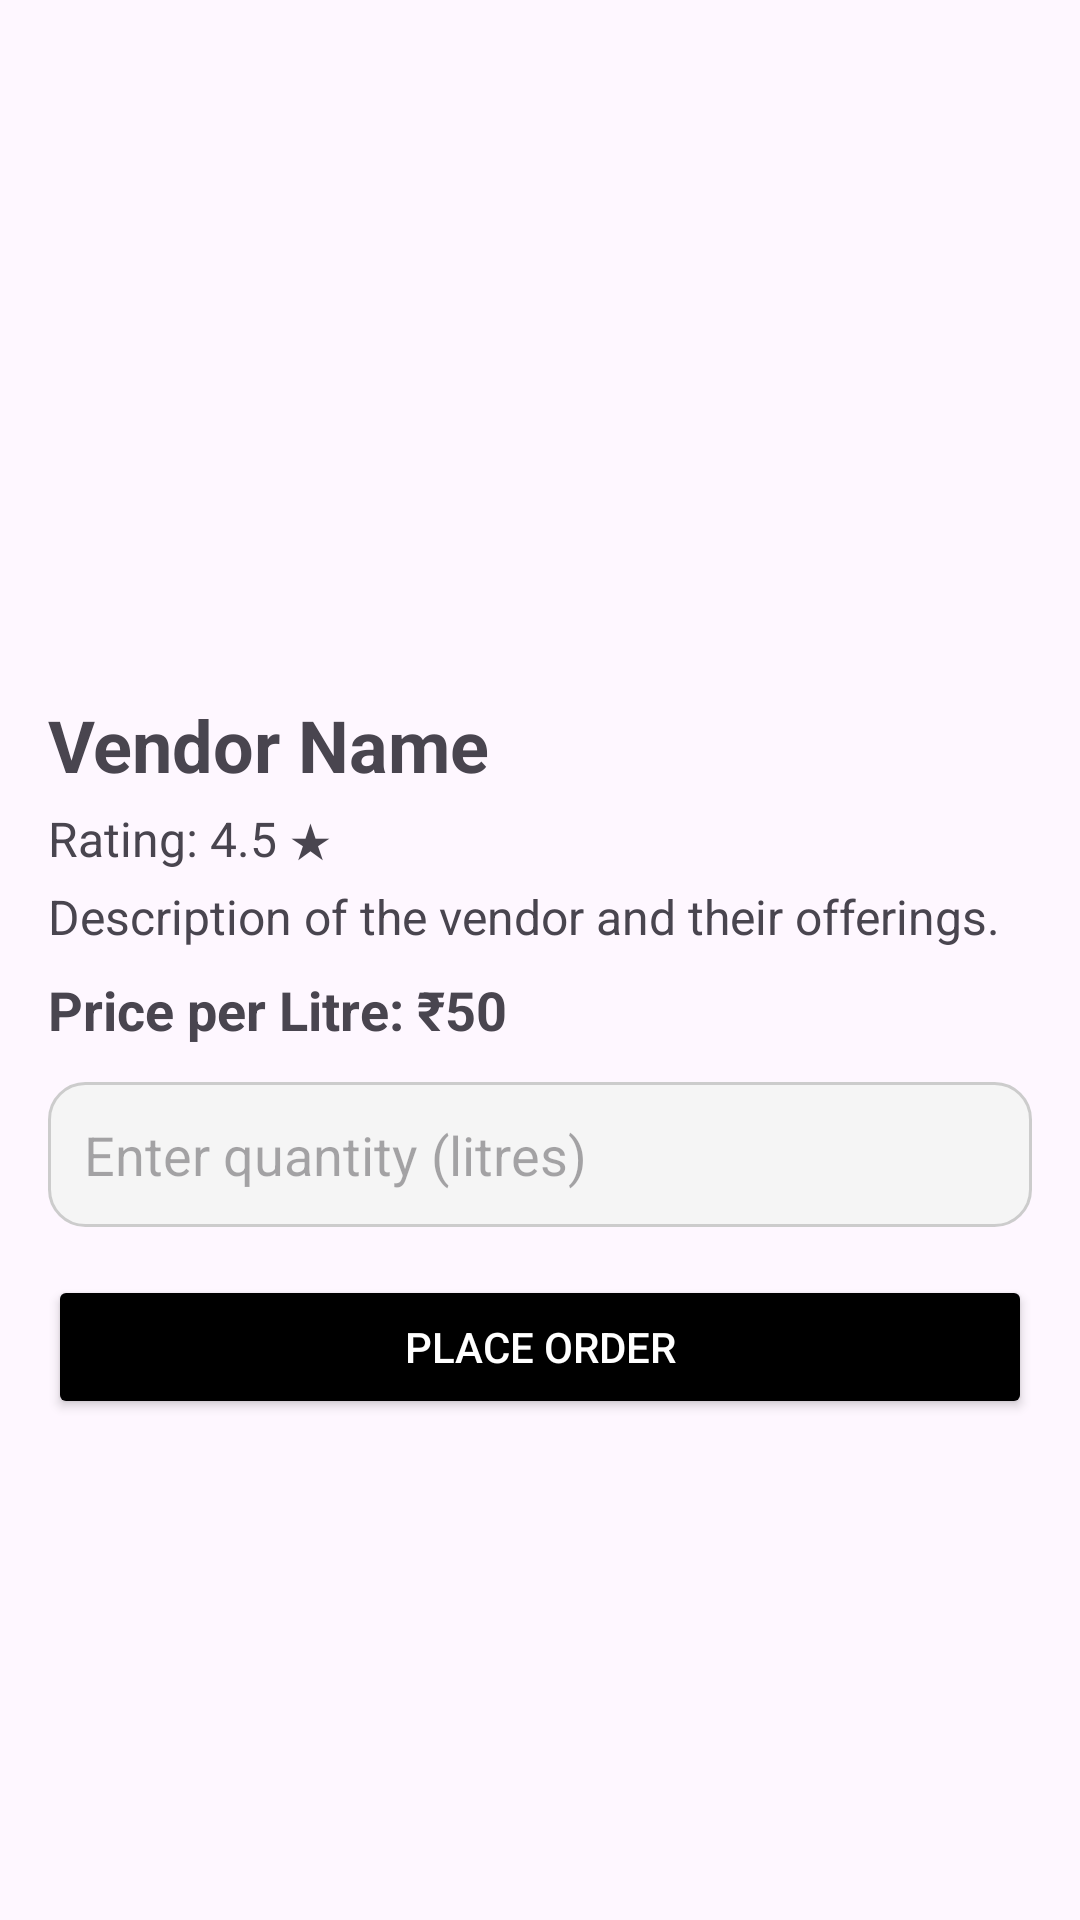

Write the Android layout XML for this screen, with the resource values it uses.
<!-- AndroidManifest.xml: application theme Theme.MilkBuddy -->
<!-- res/layout/fragment_vendor_details.xml -->
<?xml version="1.0" encoding="utf-8"?>
<LinearLayout xmlns:android="http://schemas.android.com/apk/res/android"
    android:layout_width="match_parent"
    android:layout_height="match_parent"
    android:orientation="vertical"
    android:padding="16dp">

    <ImageView
        android:id="@+id/vendorImage"
        android:layout_width="match_parent"
        android:layout_height="200dp"
        android:src="@drawable/vendor_image"
        android:scaleType="centerCrop"
        android:layout_marginBottom="16dp" />

    <TextView
        android:id="@+id/vendorName"
        android:layout_width="wrap_content"
        android:layout_height="wrap_content"
        android:text="Vendor Name"
        android:textSize="24sp"
        android:textStyle="bold"
        android:layout_marginBottom="4dp" />

    <TextView
        android:id="@+id/vendorRating"
        android:layout_width="wrap_content"
        android:layout_height="wrap_content"
        android:text="Rating: 4.5 ★"
        android:textSize="16sp"
        android:layout_marginBottom="4dp" />

    <TextView
        android:id="@+id/vendorDescription"
        android:layout_width="wrap_content"
        android:layout_height="wrap_content"
        android:text="Description of the vendor and their offerings."
        android:textSize="16sp"
        android:layout_marginBottom="8dp" />

    <TextView
        android:id="@+id/vendorPrice"
        android:layout_width="wrap_content"
        android:layout_height="wrap_content"
        android:text="Price per Litre: ₹50"
        android:textSize="18sp"
        android:textStyle="bold"
        android:layout_marginBottom="12dp" />

    <EditText
        android:id="@+id/orderQuantity"
        android:layout_width="match_parent"
        android:layout_height="wrap_content"
        android:hint="Enter quantity (litres)"
        android:inputType="number"
        android:padding="12dp"
        android:background="@drawable/search_background"
        android:layout_marginBottom="16dp" />

    <Button
        android:id="@+id/placeOrderButton"
        android:layout_width="match_parent"
        android:layout_height="wrap_content"
        android:text="Place Order"
        android:backgroundTint="@color/colorPrimary"
        android:textColor="@android:color/white" />

</LinearLayout>
<!-- resources referenced by this layout -->
<resources>
  <color name="colorPrimary">#000000</color>
  <!-- drawable search_background (drawable) -->
  <?xml version="1.0" encoding="utf-8"?>
  <shape xmlns:android="http://schemas.android.com/apk/res/android"
      android:shape="rectangle">
      <solid android:color="#F5F5F5" />
      <corners android:radius="12dp" />
      <stroke
          android:width="1dp"
          android:color="#CCCCCC" />
      <padding
          android:left="10dp"
          android:top="10dp"
          android:right="10dp"
          android:bottom="10dp" />
  </shape>
  <style name="Theme.MilkBuddy" parent="Base.Theme.MilkBuddy" />
  <style name="Base.Theme.MilkBuddy" parent="Theme.Material3.DayNight.NoActionBar">
          
          
      </style>
</resources>
